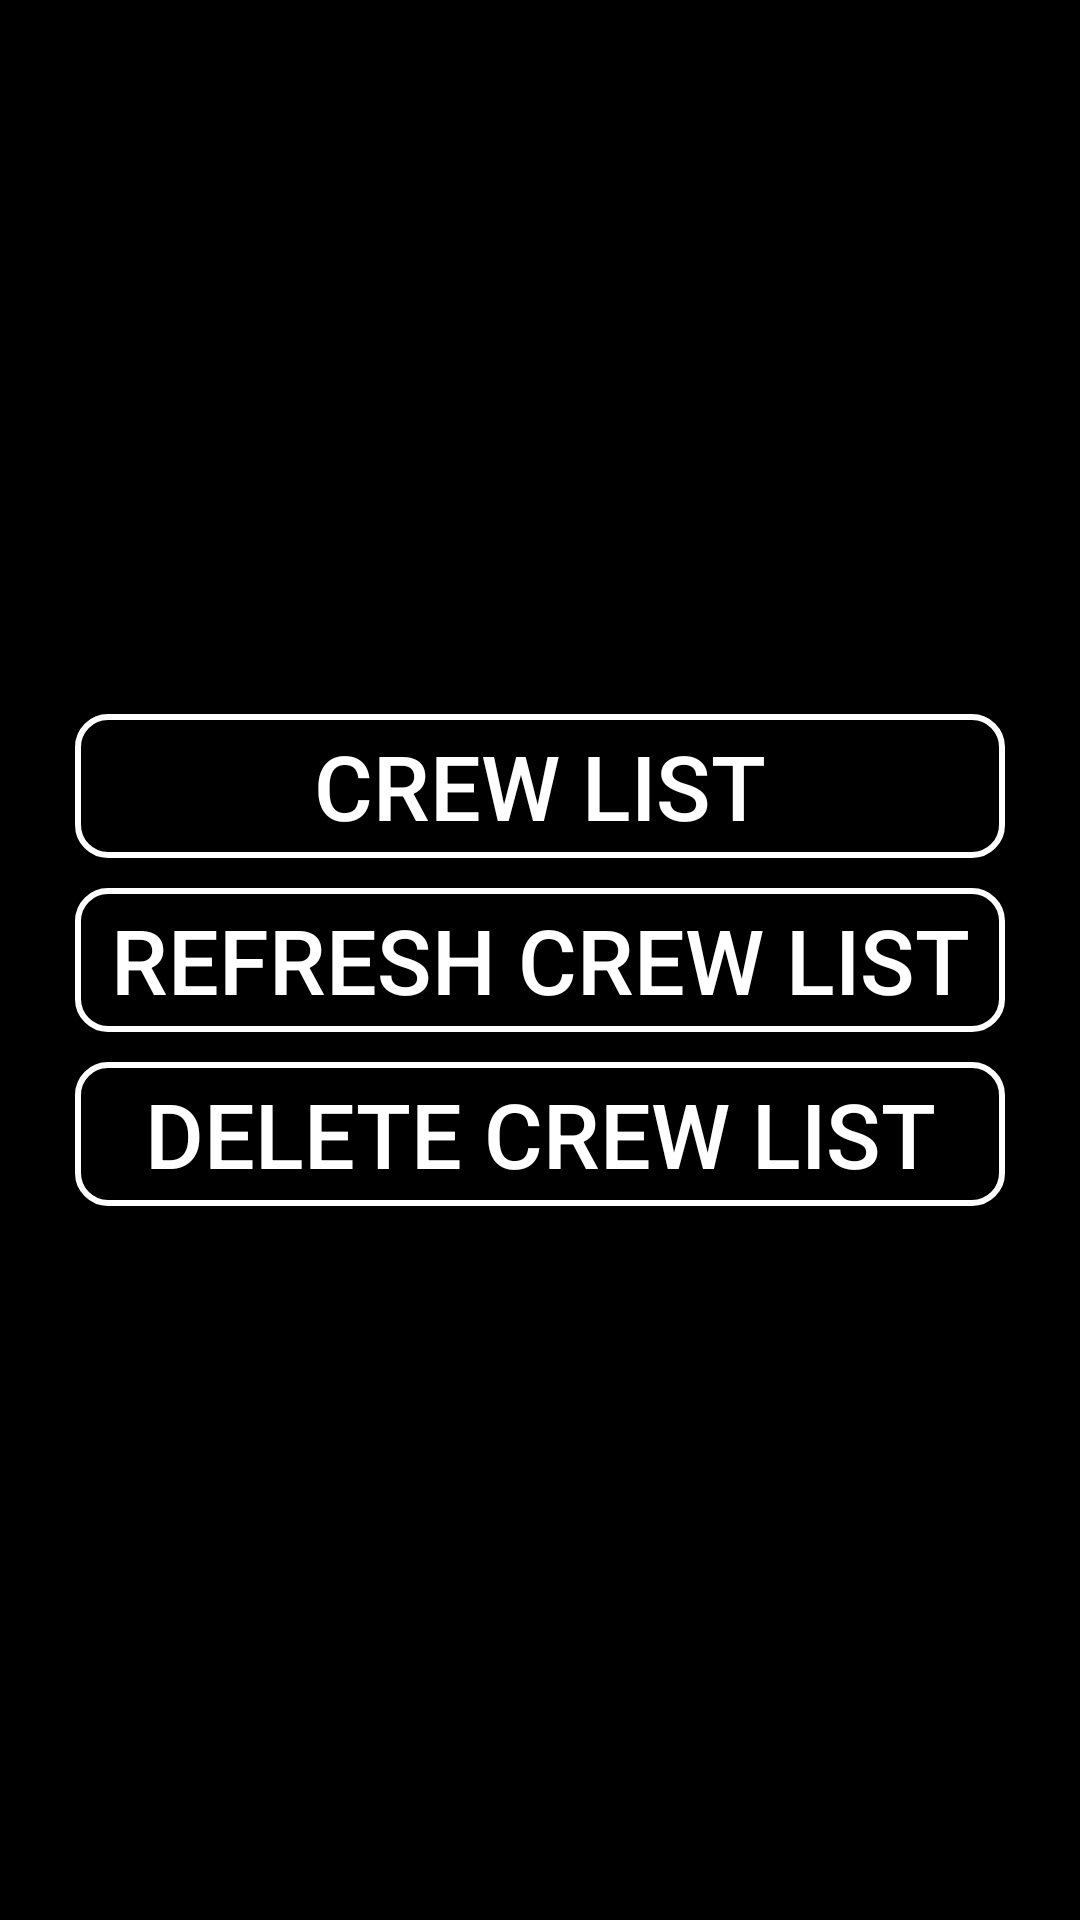

The Android layout XML behind this screen, and the referenced resources:
<!-- AndroidManifest.xml: application theme Theme.SpaceX -->
<!-- res/layout/fragment_main_menu.xml -->
<?xml version="1.0" encoding="utf-8"?>
<androidx.constraintlayout.widget.ConstraintLayout xmlns:android="http://schemas.android.com/apk/res/android"
    xmlns:app="http://schemas.android.com/apk/res-auto"
    xmlns:tools="http://schemas.android.com/tools"
    android:layout_width="match_parent"
    android:layout_height="match_parent"
    tools:context=".fragment.Fragment_main_menu"
    android:background="@color/black">

    <TextView
        android:id="@+id/tvSyncStatus"
        android:layout_width="wrap_content"
        android:layout_height="wrap_content"
        android:text="Syncing Latest Data"
        android:textSize="30dp"
        android:textColor="@color/white"
        android:textStyle="bold"
        app:layout_constraintBottom_toBottomOf="parent"
        app:layout_constraintEnd_toEndOf="parent"
        app:layout_constraintStart_toStartOf="parent"
        app:layout_constraintTop_toTopOf="parent" />

    <LinearLayout
        android:id="@+id/llMainMenu"
        android:layout_width="0dp"
        android:layout_height="wrap_content"
        android:layout_marginStart="25dp"
        android:layout_marginTop="25dp"
        android:layout_marginEnd="25dp"
        android:layout_marginBottom="25dp"
        android:orientation="vertical"
        app:layout_constraintBottom_toBottomOf="parent"
        app:layout_constraintEnd_toEndOf="parent"
        app:layout_constraintStart_toStartOf="parent"
        app:layout_constraintTop_toTopOf="parent">

        <Button
            android:id="@+id/button_first"
            android:layout_width="match_parent"
            android:layout_height="wrap_content"
            android:layout_marginVertical="5dp"
            android:textSize="30dp"
            android:background="@drawable/custombutton"
            android:text="crew List"
            android:textColor="@color/white" />

        <Button
            android:id="@+id/refresh"
            android:layout_width="match_parent"
            android:layout_height="wrap_content"
            android:layout_marginVertical="5dp"
            android:textSize="30dp"
            android:background="@drawable/custombutton"
            android:text="refresh Crew List"
            android:textColor="@color/white" />

        <Button
            android:id="@+id/delete"
            android:layout_width="match_parent"
            android:layout_height="wrap_content"
            android:layout_marginVertical="5dp"
            android:textSize="30dp"
            android:background="@drawable/custombutton"
            android:text="Delete Crew List"
            android:textColor="@color/white" />
    </LinearLayout>


</androidx.constraintlayout.widget.ConstraintLayout>
<!-- resources referenced by this layout -->
<resources>
  <!-- drawable custombutton (drawable) -->
  <shape xmlns:android="http://schemas.android.com/apk/res/android"
      android:shape="rectangle">
      <corners
          android:topLeftRadius="10dp"
          android:bottomLeftRadius="10dp"
          android:topRightRadius="10dp"
          android:bottomRightRadius="10dp"/>
      <solid
          android:color="@color/black"
          />
      <stroke
          android:width="2dp"
          android:color="#ffffff" />
  
  
  </shape>
  <style name="Theme.SpaceX" parent="Theme.AppCompat.DayNight.DarkActionBar">
          
          <item name="colorPrimary">@color/black</item>
          <item name="colorPrimaryVariant">@color/purple_700</item>
          <item name="colorOnPrimary">@color/white</item>
          
          <item name="colorSecondary">@color/teal_200</item>
          <item name="colorSecondaryVariant">@color/teal_700</item>
          <item name="colorOnSecondary">@color/black</item>
          
          <item name="android:statusBarColor" tools:targetApi="l">?attr/colorPrimaryVariant</item>
          
      </style>
  <!-- not gathered from this repository: default colours our renderer supplied (Android Studio template values) -->
  <color name="purple_700">#FF3700B3</color>
  <color name="teal_200">#FF03DAC5</color>
  <color name="teal_700">#FF018786</color>
  <color name="black">#FF000000</color>
  <color name="white">#FFFFFFFF</color>
</resources>
